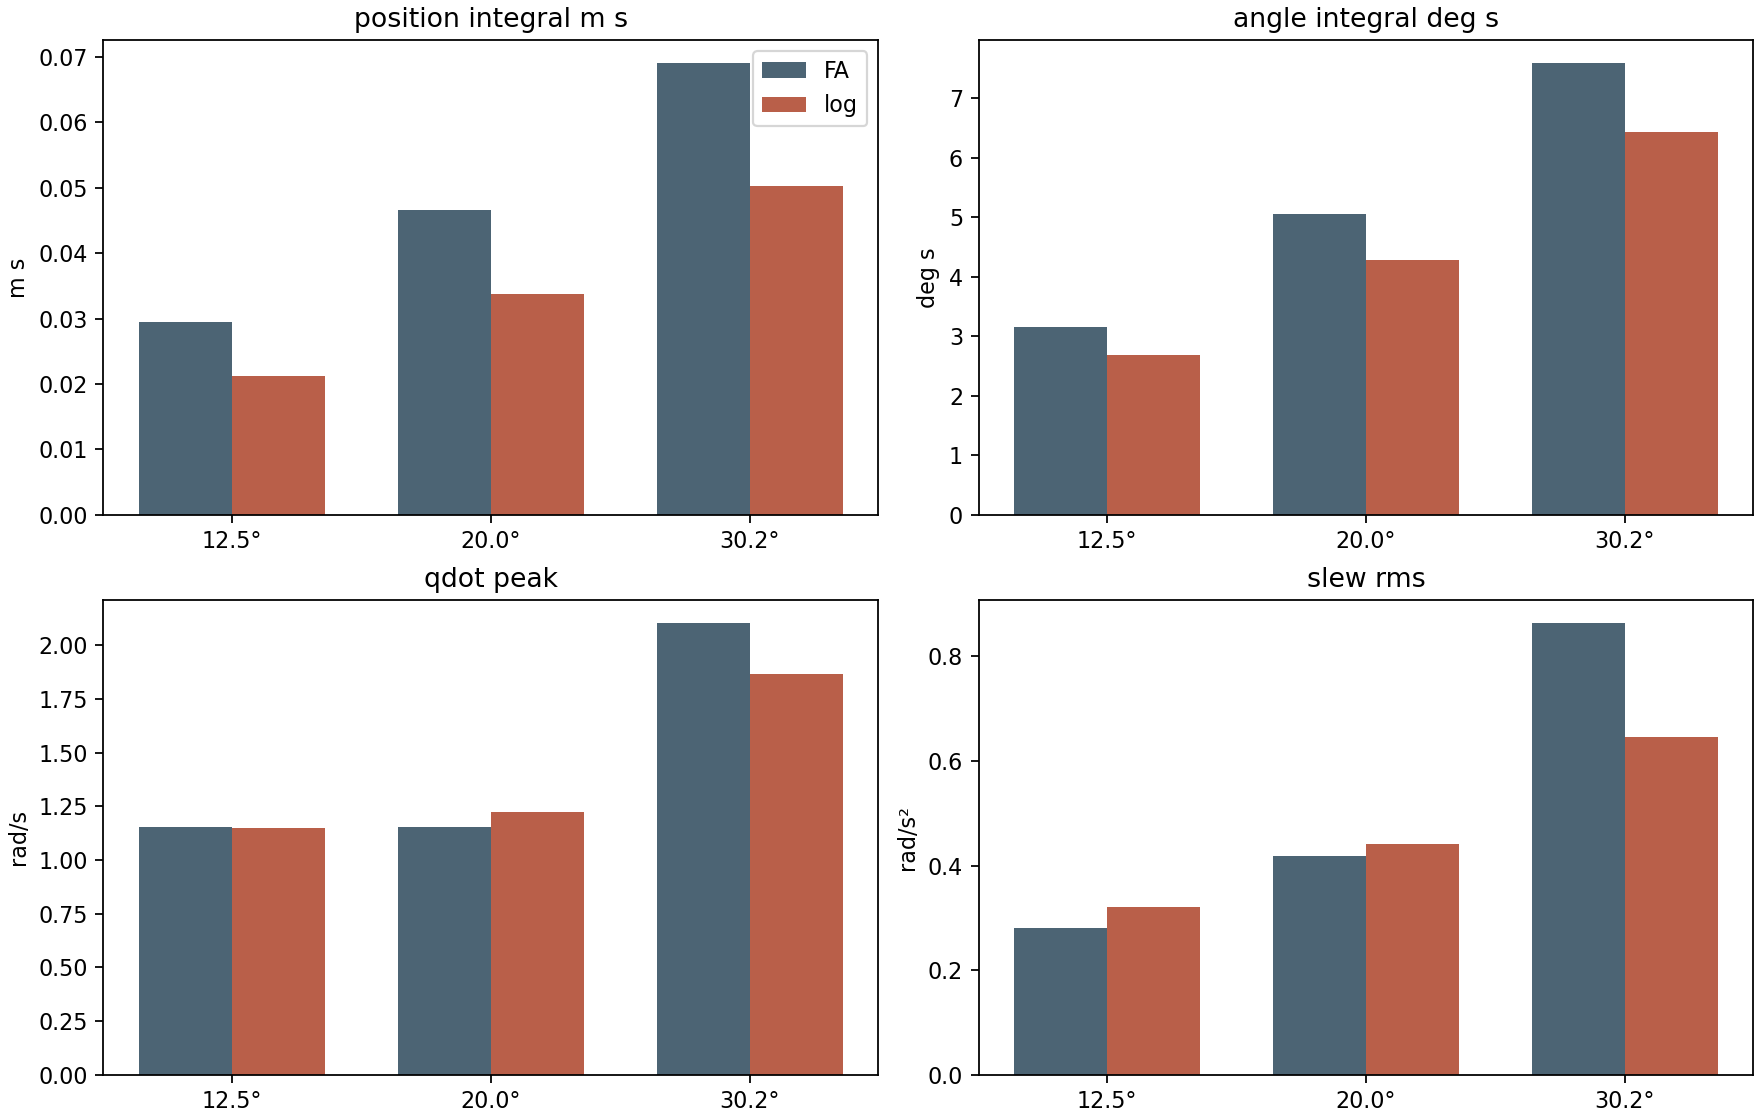

Source data for this figure (header and first rows):
law, scale, source, stationary, gamma_R, gamma_H, ratio_H_R, qdot_rms, qdot_peak, joint_peak, input_energy, actual_qdot_rms, position_rms_m, position_integral_m_s, position_end_m, angle_rms_deg, angle_integral_deg_s, angle_end_deg, t5_s, t2_s, slew_rms, slew_peak, log_R_L2, log_H_L2
FA, 0.05, none, 0, 0.1768, 0.3536, 2.0, 0.5957, 1.152, 0.7418, 1.774, 0.5957, 0.01842, 0.02947, 3.7219355195020496e-07, 1.997, 3.156, 3.16190686852064e-05, 0.23, 0.45, 0.2811, 2.272, 0.07792, 0.04124
log, 0.05, none, 0, 0.3, 0.255, 0.85, 0.5959, 1.151, 0.7412, 1.775, 0.5959, 0.01572, 0.02129, 2.5183953440876692e-08, 1.842, 2.678, 8.909518908776849e-06, 0.19, 0.38, 0.3213, 2.832, 0.07188, 0.03518
FA, 0.08, none, 0, 0.1768, 0.3536, 2.0, 0.6052, 1.152, 0.7541, 1.831, 0.6052, 0.02937, 0.0466, 3.721176494229256e-07, 3.205, 5.049, 3.162574550640152e-05, 0.35, 0.57, 0.4174, 6.417, 0.1251, 0.06585
log, 0.08, none, 0, 0.3, 0.255, 0.85, 0.6075, 1.225, 0.7412, 1.845, 0.6075, 0.0251, 0.03373, 2.5183663369902144e-08, 2.954, 4.279, 8.909647103212308e-06, 0.29, 0.48, 0.4412, 5.035, 0.1153, 0.05628
FA, 0.12, none, 0, 0.1768, 0.3536, 2.0, 0.633, 2.106, 1.514, 2.003, 0.633, 0.04379, 0.06915, 3.7204005241447584e-07, 4.831, 7.598, 3.163514263033609e-05, 0.45, 0.67, 0.8644, 16.3, 0.1885, 0.09849
log, 0.12, none, 0, 0.3, 0.255, 0.85, 0.6322, 1.867, 1.035, 1.999, 0.6322, 0.03753, 0.05026, 2.5183533963451378e-08, 4.445, 6.424, 8.909849743050808e-06, 0.38, 0.57, 0.6458, 7.883, 0.1735, 0.08444
